The GitHub repository sarfrazkhan66003/-OralScan-AI-Oral-Cancer-Detection-System contains a labelled image folder "classifier_dataset" with 4 categories: cancer, leukoplakia, leukoplakia-like, normal. Examples follow, each with its label.

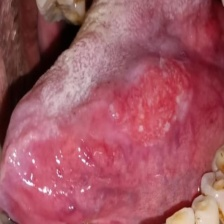
Label: cancer

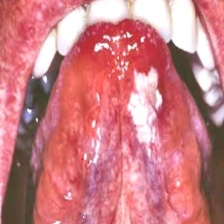
Label: leukoplakia

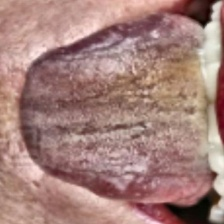
Label: leukoplakia-like

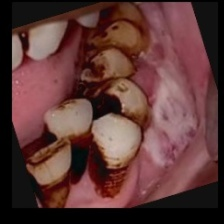
Label: leukoplakia-like

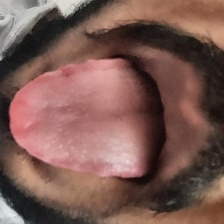
Label: normal

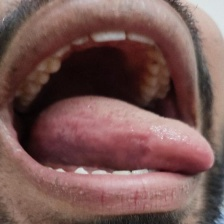
Label: normal
